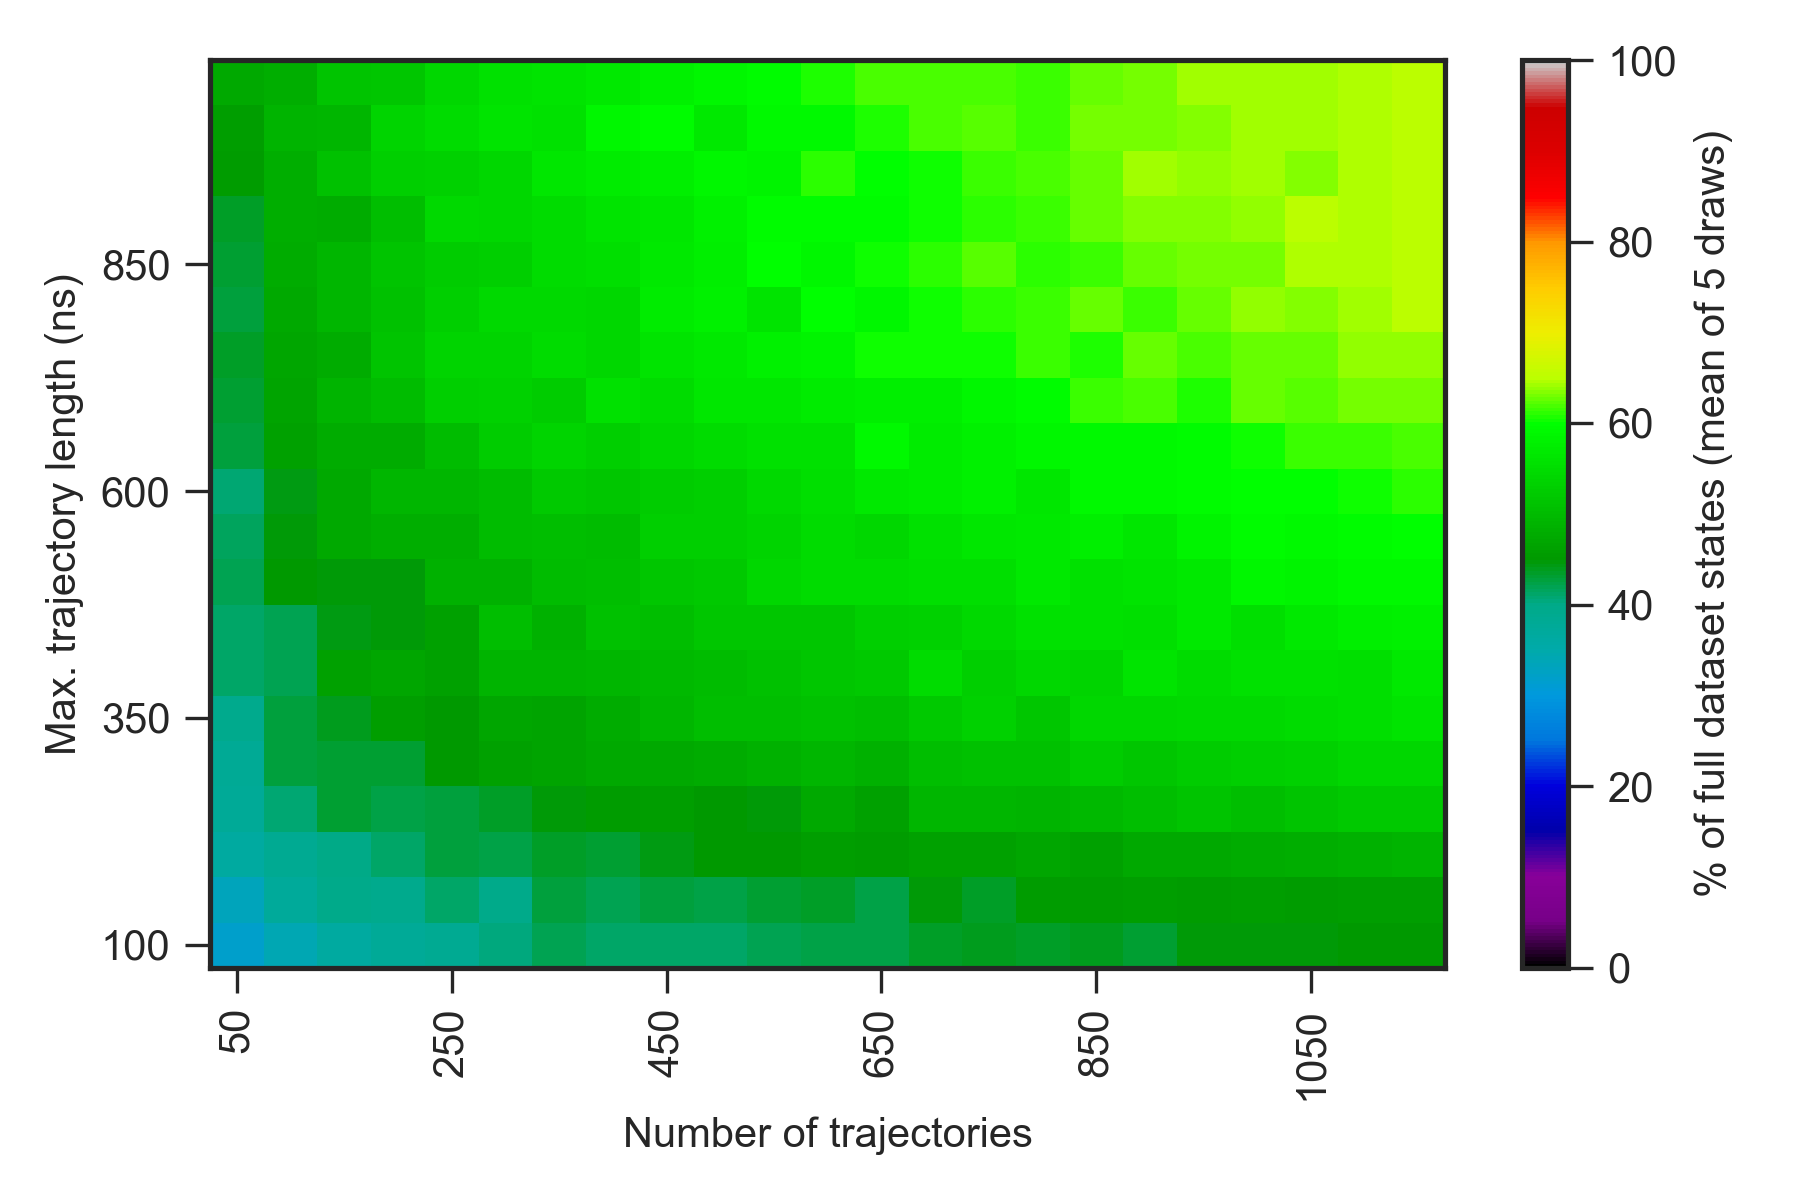

Source data for this figure (header and first rows):
0.000000000000000000e+00, 0.000000000000000000e+00, 0.000000000000000000e+00, 0.000000000000000000e+00, 0.000000000000000000e+00, 0.000000000000000000e+00, 0.000000000000000000e+00, 0.000000000000000000e+00, 0.000000000000000000e+00, 0.000000000000000000e+00, 0.000000000000000000e+00, 0.000000000000000000e+00, 0.000000000000000000e+00, 0.000000000000000000e+00, 0.000000000000000000e+00, 0.000000000000000000e+00, 0.000000000000000000e+00, 0.000000000000000000e+00, 0.000000000000000000e+00, 0.000000000000000000e+00, 0.000000000000000000e+00, 0.000000000000000000e+00, 0.000000000000000000e+00, 0.000000000000000000e+00
0.000000000000000000e+00, 2.280000000000000071e+01, 2.700000000000000000e+01, 3.300000000000000000e+01, 3.339999999999999858e+01, 3.479999999999999716e+01, 3.639999999999999858e+01, 3.760000000000000142e+01, 3.620000000000000284e+01, 3.679999999999999716e+01, 3.839999999999999858e+01, 3.900000000000000000e+01, 3.920000000000000284e+01, 3.900000000000000000e+01, 4.039999999999999858e+01, 4.120000000000000284e+01, 3.960000000000000142e+01, 4.200000000000000000e+01, 4.179999999999999716e+01, 4.239999999999999858e+01, 4.220000000000000284e+01, 4.239999999999999858e+01, 4.239999999999999858e+01, 4.239999999999999858e+01
0.000000000000000000e+00, 2.700000000000000000e+01, 3.180000000000000071e+01, 3.420000000000000284e+01, 3.660000000000000142e+01, 3.779999999999999716e+01, 3.860000000000000142e+01, 4.060000000000000142e+01, 4.179999999999999716e+01, 4.120000000000000284e+01, 4.120000000000000284e+01, 4.139999999999999858e+01, 4.179999999999999716e+01, 4.239999999999999858e+01, 4.220000000000000284e+01, 4.339999999999999858e+01, 4.379999999999999716e+01, 4.339999999999999858e+01, 4.379999999999999716e+01, 4.300000000000000000e+01, 4.479999999999999716e+01, 4.479999999999999716e+01, 4.479999999999999716e+01, 4.500000000000000000e+01
0.000000000000000000e+00, 2.939999999999999858e+01, 3.339999999999999858e+01, 3.720000000000000284e+01, 3.979999999999999716e+01, 3.920000000000000284e+01, 4.139999999999999858e+01, 3.979999999999999716e+01, 4.260000000000000142e+01, 4.200000000000000000e+01, 4.260000000000000142e+01, 4.239999999999999858e+01, 4.300000000000000000e+01, 4.339999999999999858e+01, 4.239999999999999858e+01, 4.460000000000000142e+01, 4.360000000000000142e+01, 4.560000000000000142e+01, 4.539999999999999858e+01, 4.579999999999999716e+01, 4.560000000000000142e+01, 4.579999999999999716e+01, 4.539999999999999858e+01, 4.600000000000000000e+01
0.000000000000000000e+00, 3.119999999999999929e+01, 3.639999999999999858e+01, 3.839999999999999858e+01, 4.000000000000000000e+01, 4.139999999999999858e+01, 4.279999999999999716e+01, 4.239999999999999858e+01, 4.360000000000000142e+01, 4.320000000000000284e+01, 4.439999999999999858e+01, 4.520000000000000284e+01, 4.520000000000000284e+01, 4.579999999999999716e+01, 4.539999999999999858e+01, 4.620000000000000284e+01, 4.639999999999999858e+01, 4.700000000000000000e+01, 4.639999999999999858e+01, 4.760000000000000142e+01, 4.760000000000000142e+01, 4.800000000000000000e+01, 4.820000000000000284e+01, 4.860000000000000142e+01
0.000000000000000000e+00, 3.220000000000000284e+01, 3.760000000000000142e+01, 4.079999999999999716e+01, 4.300000000000000000e+01, 4.239999999999999858e+01, 4.279999999999999716e+01, 4.360000000000000142e+01, 4.479999999999999716e+01, 4.560000000000000142e+01, 4.579999999999999716e+01, 4.500000000000000000e+01, 4.479999999999999716e+01, 4.739999999999999858e+01, 4.639999999999999858e+01, 4.939999999999999858e+01, 4.960000000000000142e+01, 4.920000000000000284e+01, 4.979999999999999716e+01, 5.039999999999999858e+01, 5.120000000000000284e+01, 5.039999999999999858e+01, 5.139999999999999858e+01, 5.200000000000000000e+01
0.000000000000000000e+00, 3.479999999999999716e+01, 3.820000000000000284e+01, 4.279999999999999716e+01, 4.300000000000000000e+01, 4.320000000000000284e+01, 4.520000000000000284e+01, 4.620000000000000284e+01, 4.679999999999999716e+01, 4.739999999999999858e+01, 4.760000000000000142e+01, 4.779999999999999716e+01, 4.860000000000000142e+01, 4.960000000000000142e+01, 4.879999999999999716e+01, 5.060000000000000142e+01, 5.079999999999999716e+01, 5.100000000000000000e+01, 5.239999999999999858e+01, 5.160000000000000142e+01, 5.239999999999999858e+01, 5.300000000000000000e+01, 5.339999999999999858e+01, 5.400000000000000000e+01
0.000000000000000000e+00, 3.400000000000000000e+01, 3.920000000000000284e+01, 4.260000000000000142e+01, 4.400000000000000000e+01, 4.600000000000000000e+01, 4.500000000000000000e+01, 4.720000000000000284e+01, 4.660000000000000142e+01, 4.800000000000000000e+01, 4.960000000000000142e+01, 5.060000000000000142e+01, 5.060000000000000142e+01, 5.100000000000000000e+01, 5.060000000000000142e+01, 5.200000000000000000e+01, 5.339999999999999858e+01, 5.179999999999999716e+01, 5.420000000000000284e+01, 5.400000000000000000e+01, 5.439999999999999858e+01, 5.460000000000000142e+01, 5.500000000000000000e+01, 5.520000000000000284e+01
0.000000000000000000e+00, 3.520000000000000284e+01, 4.120000000000000284e+01, 4.179999999999999716e+01, 4.639999999999999858e+01, 4.700000000000000000e+01, 4.639999999999999858e+01, 4.900000000000000000e+01, 4.900000000000000000e+01, 4.939999999999999858e+01, 4.979999999999999716e+01, 5.020000000000000284e+01, 5.079999999999999716e+01, 5.160000000000000142e+01, 5.200000000000000000e+01, 5.500000000000000000e+01, 5.300000000000000000e+01, 5.420000000000000284e+01, 5.379999999999999716e+01, 5.600000000000000000e+01, 5.500000000000000000e+01, 5.560000000000000142e+01, 5.579999999999999716e+01, 5.539999999999999858e+01
0.000000000000000000e+00, 3.700000000000000000e+01, 4.120000000000000284e+01, 4.200000000000000000e+01, 4.420000000000000284e+01, 4.479999999999999716e+01, 4.620000000000000284e+01, 5.060000000000000142e+01, 4.860000000000000142e+01, 5.100000000000000000e+01, 5.039999999999999858e+01, 5.160000000000000142e+01, 5.160000000000000142e+01, 5.179999999999999716e+01, 5.279999999999999716e+01, 5.339999999999999858e+01, 5.460000000000000142e+01, 5.579999999999999716e+01, 5.560000000000000142e+01, 5.520000000000000284e+01, 5.700000000000000000e+01, 5.520000000000000284e+01, 5.700000000000000000e+01, 5.779999999999999716e+01
0.000000000000000000e+00, 3.500000000000000000e+01, 4.200000000000000000e+01, 4.500000000000000000e+01, 4.460000000000000142e+01, 4.479999999999999716e+01, 4.879999999999999716e+01, 4.860000000000000142e+01, 5.020000000000000284e+01, 5.060000000000000142e+01, 5.179999999999999716e+01, 5.220000000000000284e+01, 5.400000000000000000e+01, 5.479999999999999716e+01, 5.479999999999999716e+01, 5.520000000000000284e+01, 5.539999999999999858e+01, 5.679999999999999716e+01, 5.579999999999999716e+01, 5.620000000000000284e+01, 5.700000000000000000e+01, 5.860000000000000142e+01, 5.839999999999999858e+01, 5.900000000000000000e+01
0.000000000000000000e+00, 3.520000000000000284e+01, 4.160000000000000142e+01, 4.479999999999999716e+01, 4.739999999999999858e+01, 4.820000000000000284e+01, 4.839999999999999858e+01, 5.000000000000000000e+01, 5.039999999999999858e+01, 5.000000000000000000e+01, 5.279999999999999716e+01, 5.279999999999999716e+01, 5.379999999999999716e+01, 5.479999999999999716e+01, 5.420000000000000284e+01, 5.579999999999999716e+01, 5.639999999999999858e+01, 5.679999999999999716e+01, 5.760000000000000142e+01, 5.639999999999999858e+01, 5.839999999999999858e+01, 5.939999999999999858e+01, 5.920000000000000284e+01, 5.960000000000000142e+01
0.000000000000000000e+00, 3.700000000000000000e+01, 4.079999999999999716e+01, 4.439999999999999858e+01, 4.739999999999999858e+01, 4.960000000000000142e+01, 4.939999999999999858e+01, 5.020000000000000284e+01, 5.220000000000000284e+01, 5.179999999999999716e+01, 5.260000000000000142e+01, 5.279999999999999716e+01, 5.460000000000000142e+01, 5.539999999999999858e+01, 5.679999999999999716e+01, 5.720000000000000284e+01, 5.820000000000000284e+01, 5.660000000000000142e+01, 5.920000000000000284e+01, 5.920000000000000284e+01, 5.960000000000000142e+01, 5.979999999999999716e+01, 6.000000000000000000e+01, 6.039999999999999858e+01
0.000000000000000000e+00, 3.820000000000000284e+01, 4.260000000000000142e+01, 4.639999999999999858e+01, 4.779999999999999716e+01, 4.800000000000000000e+01, 5.020000000000000284e+01, 5.239999999999999858e+01, 5.379999999999999716e+01, 5.300000000000000000e+01, 5.420000000000000284e+01, 5.479999999999999716e+01, 5.579999999999999716e+01, 5.560000000000000142e+01, 5.920000000000000284e+01, 5.720000000000000284e+01, 5.800000000000000000e+01, 5.879999999999999716e+01, 5.920000000000000284e+01, 5.900000000000000000e+01, 5.939999999999999858e+01, 6.039999999999999858e+01, 6.139999999999999858e+01, 6.139999999999999858e+01
0.000000000000000000e+00, 3.920000000000000284e+01, 4.300000000000000000e+01, 4.660000000000000142e+01, 4.920000000000000284e+01, 5.020000000000000284e+01, 5.279999999999999716e+01, 5.320000000000000284e+01, 5.260000000000000142e+01, 5.560000000000000142e+01, 5.479999999999999716e+01, 5.639999999999999858e+01, 5.639999999999999858e+01, 5.739999999999999858e+01, 5.779999999999999716e+01, 5.779999999999999716e+01, 5.860000000000000142e+01, 5.939999999999999858e+01, 6.139999999999999858e+01, 6.179999999999999716e+01, 6.079999999999999716e+01, 6.279999999999999716e+01, 6.220000000000000284e+01, 6.300000000000000000e+01
0.000000000000000000e+00, 3.760000000000000142e+01, 4.360000000000000142e+01, 4.700000000000000000e+01, 4.800000000000000000e+01, 5.120000000000000284e+01, 5.360000000000000142e+01, 5.360000000000000142e+01, 5.500000000000000000e+01, 5.420000000000000284e+01, 5.620000000000000284e+01, 5.679999999999999716e+01, 5.800000000000000000e+01, 5.839999999999999858e+01, 6.039999999999999858e+01, 6.020000000000000284e+01, 6.039999999999999858e+01, 6.160000000000000142e+01, 6.060000000000000142e+01, 6.260000000000000142e+01, 6.179999999999999716e+01, 6.279999999999999716e+01, 6.279999999999999716e+01, 6.379999999999999716e+01
0.000000000000000000e+00, 3.900000000000000000e+01, 4.260000000000000142e+01, 4.760000000000000142e+01, 4.939999999999999858e+01, 5.100000000000000000e+01, 5.300000000000000000e+01, 5.460000000000000142e+01, 5.439999999999999858e+01, 5.400000000000000000e+01, 5.720000000000000284e+01, 5.800000000000000000e+01, 5.620000000000000284e+01, 5.979999999999999716e+01, 5.879999999999999716e+01, 6.039999999999999858e+01, 6.100000000000000000e+01, 6.139999999999999858e+01, 6.279999999999999716e+01, 6.139999999999999858e+01, 6.279999999999999716e+01, 6.400000000000000000e+01, 6.360000000000000142e+01, 6.420000000000000284e+01
0.000000000000000000e+00, 3.939999999999999858e+01, 4.300000000000000000e+01, 4.800000000000000000e+01, 4.939999999999999858e+01, 5.120000000000000284e+01, 5.239999999999999858e+01, 5.300000000000000000e+01, 5.500000000000000000e+01, 5.520000000000000284e+01, 5.679999999999999716e+01, 5.779999999999999716e+01, 5.979999999999999716e+01, 5.860000000000000142e+01, 6.039999999999999858e+01, 6.100000000000000000e+01, 6.220000000000000284e+01, 6.100000000000000000e+01, 6.160000000000000142e+01, 6.279999999999999716e+01, 6.300000000000000000e+01, 6.300000000000000000e+01, 6.479999999999999716e+01, 6.479999999999999716e+01
0.000000000000000000e+00, 3.900000000000000000e+01, 4.360000000000000142e+01, 4.820000000000000284e+01, 4.800000000000000000e+01, 5.039999999999999858e+01, 5.439999999999999858e+01, 5.420000000000000284e+01, 5.500000000000000000e+01, 5.600000000000000000e+01, 5.660000000000000142e+01, 5.800000000000000000e+01, 5.939999999999999858e+01, 5.960000000000000142e+01, 5.939999999999999858e+01, 6.020000000000000284e+01, 6.100000000000000000e+01, 6.139999999999999858e+01, 6.279999999999999716e+01, 6.339999999999999858e+01, 6.339999999999999858e+01, 6.379999999999999716e+01, 6.500000000000000000e+01, 6.459999999999999432e+01
0.000000000000000000e+00, 4.000000000000000000e+01, 4.560000000000000142e+01, 4.820000000000000284e+01, 5.079999999999999716e+01, 5.279999999999999716e+01, 5.339999999999999858e+01, 5.400000000000000000e+01, 5.639999999999999858e+01, 5.739999999999999858e+01, 5.779999999999999716e+01, 5.879999999999999716e+01, 5.839999999999999858e+01, 6.120000000000000284e+01, 5.979999999999999716e+01, 6.039999999999999858e+01, 6.160000000000000142e+01, 6.200000000000000000e+01, 6.260000000000000142e+01, 6.420000000000000284e+01, 6.379999999999999716e+01, 6.440000000000000568e+01, 6.360000000000000142e+01, 6.459999999999999432e+01
0.000000000000000000e+00, 3.900000000000000000e+01, 4.600000000000000000e+01, 4.920000000000000284e+01, 4.939999999999999858e+01, 5.379999999999999716e+01, 5.500000000000000000e+01, 5.620000000000000284e+01, 5.579999999999999716e+01, 5.860000000000000142e+01, 5.960000000000000142e+01, 5.679999999999999716e+01, 5.920000000000000284e+01, 5.900000000000000000e+01, 6.060000000000000142e+01, 6.179999999999999716e+01, 6.220000000000000284e+01, 6.139999999999999858e+01, 6.300000000000000000e+01, 6.320000000000000284e+01, 6.360000000000000142e+01, 6.420000000000000284e+01, 6.440000000000000568e+01, 6.459999999999999432e+01
0.000000000000000000e+00, 4.179999999999999716e+01, 4.739999999999999858e+01, 4.820000000000000284e+01, 5.139999999999999858e+01, 5.179999999999999716e+01, 5.400000000000000000e+01, 5.579999999999999716e+01, 5.620000000000000284e+01, 5.679999999999999716e+01, 5.800000000000000000e+01, 5.879999999999999716e+01, 5.960000000000000142e+01, 6.060000000000000142e+01, 6.179999999999999716e+01, 6.200000000000000000e+01, 6.179999999999999716e+01, 6.160000000000000142e+01, 6.279999999999999716e+01, 6.320000000000000284e+01, 6.440000000000000568e+01, 6.420000000000000284e+01, 6.440000000000000568e+01, 6.459999999999999432e+01
